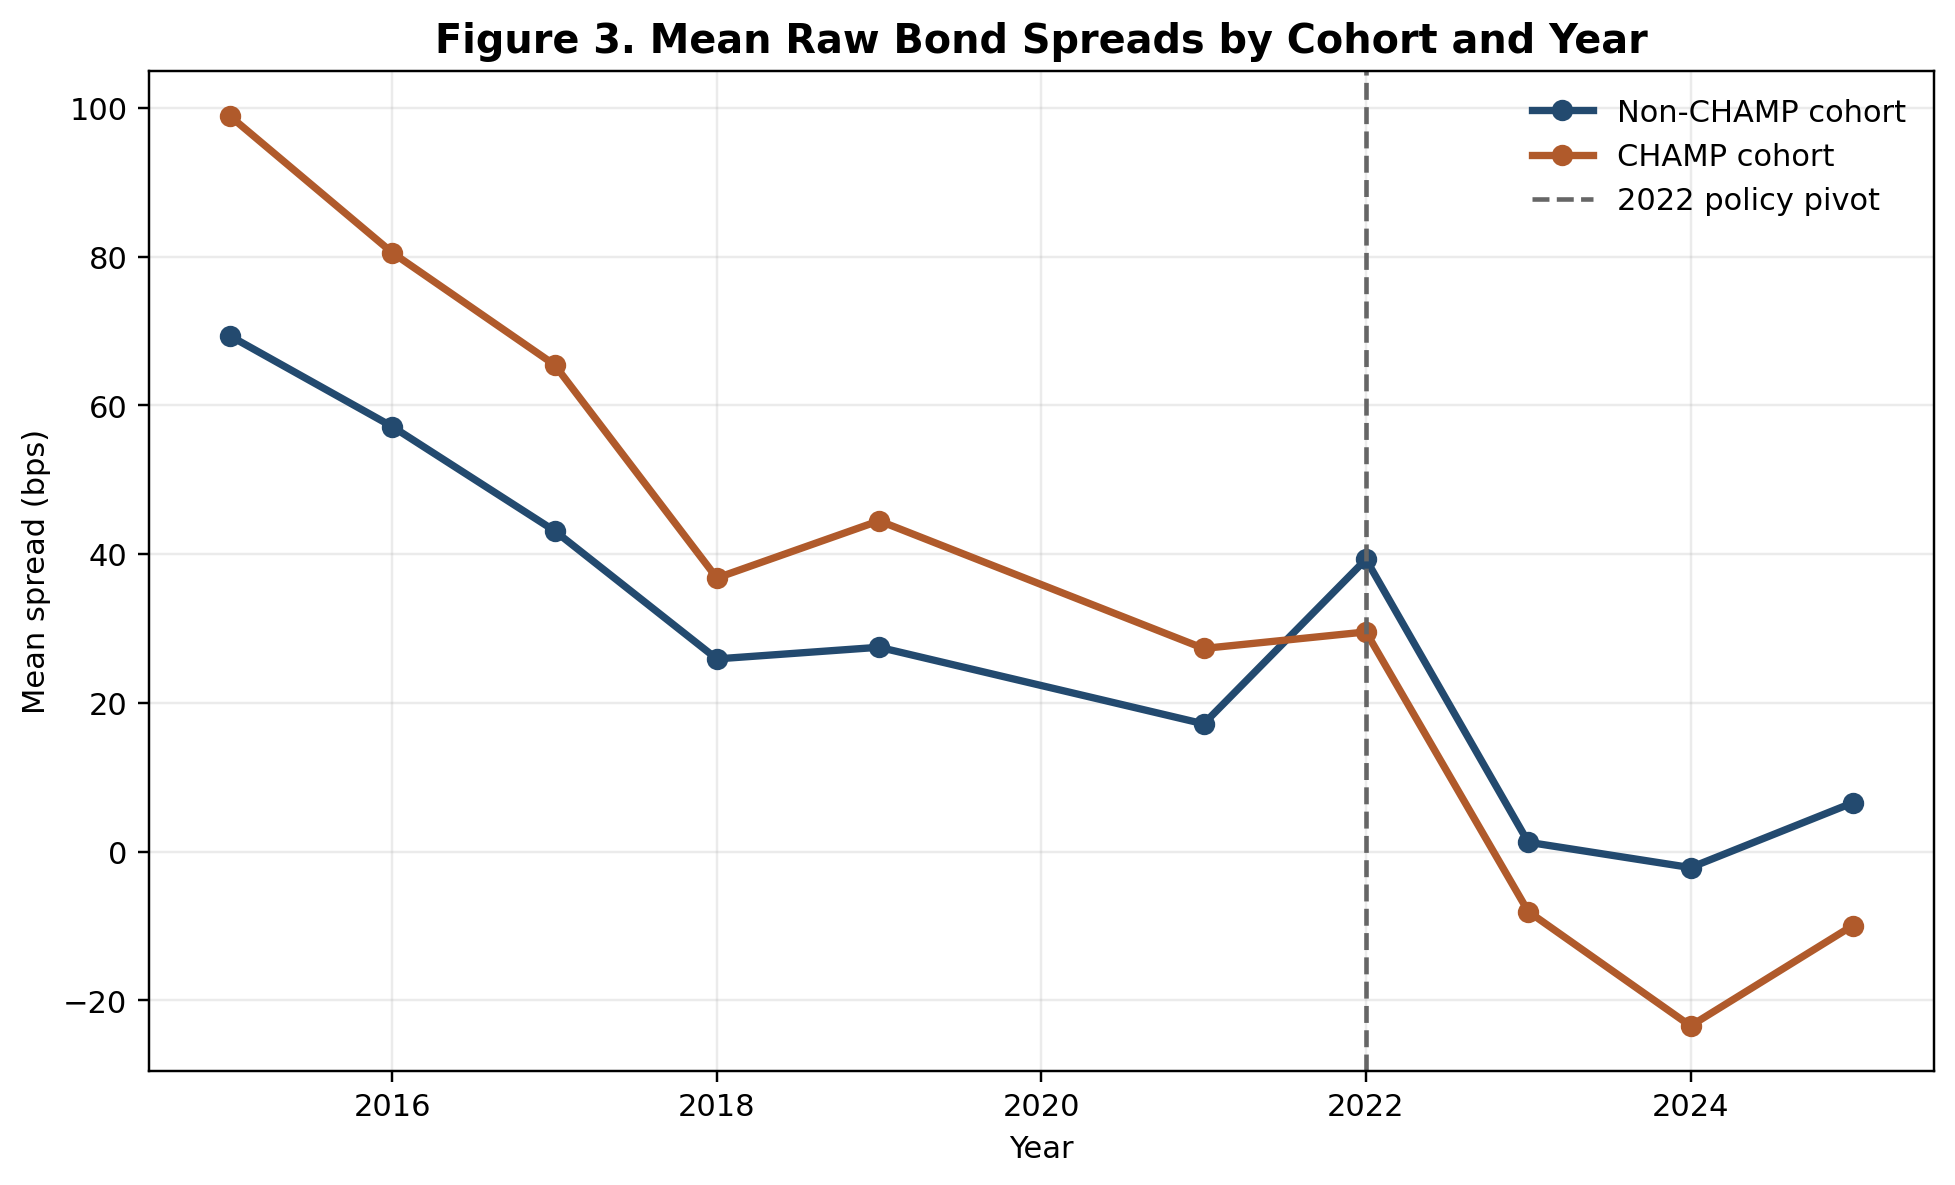

Data behind this chart, as committed beside it:
year, ever_champ, spread_bps
2015, 0, 69.33
2015, 1, 98.88
2016, 0, 57.15
2016, 1, 80.53
2017, 0, 43.14
2017, 1, 65.45
2018, 0, 25.92
2018, 1, 36.79
2019, 0, 27.48
2019, 1, 44.48
2021, 0, 17.18
2021, 1, 27.32
2022, 0, 39.3
2022, 1, 29.54
2023, 0, 1.269
2023, 1, -8.045
2024, 0, -2.139
2024, 1, -23.42
2025, 0, 6.575
2025, 1, -9.93
